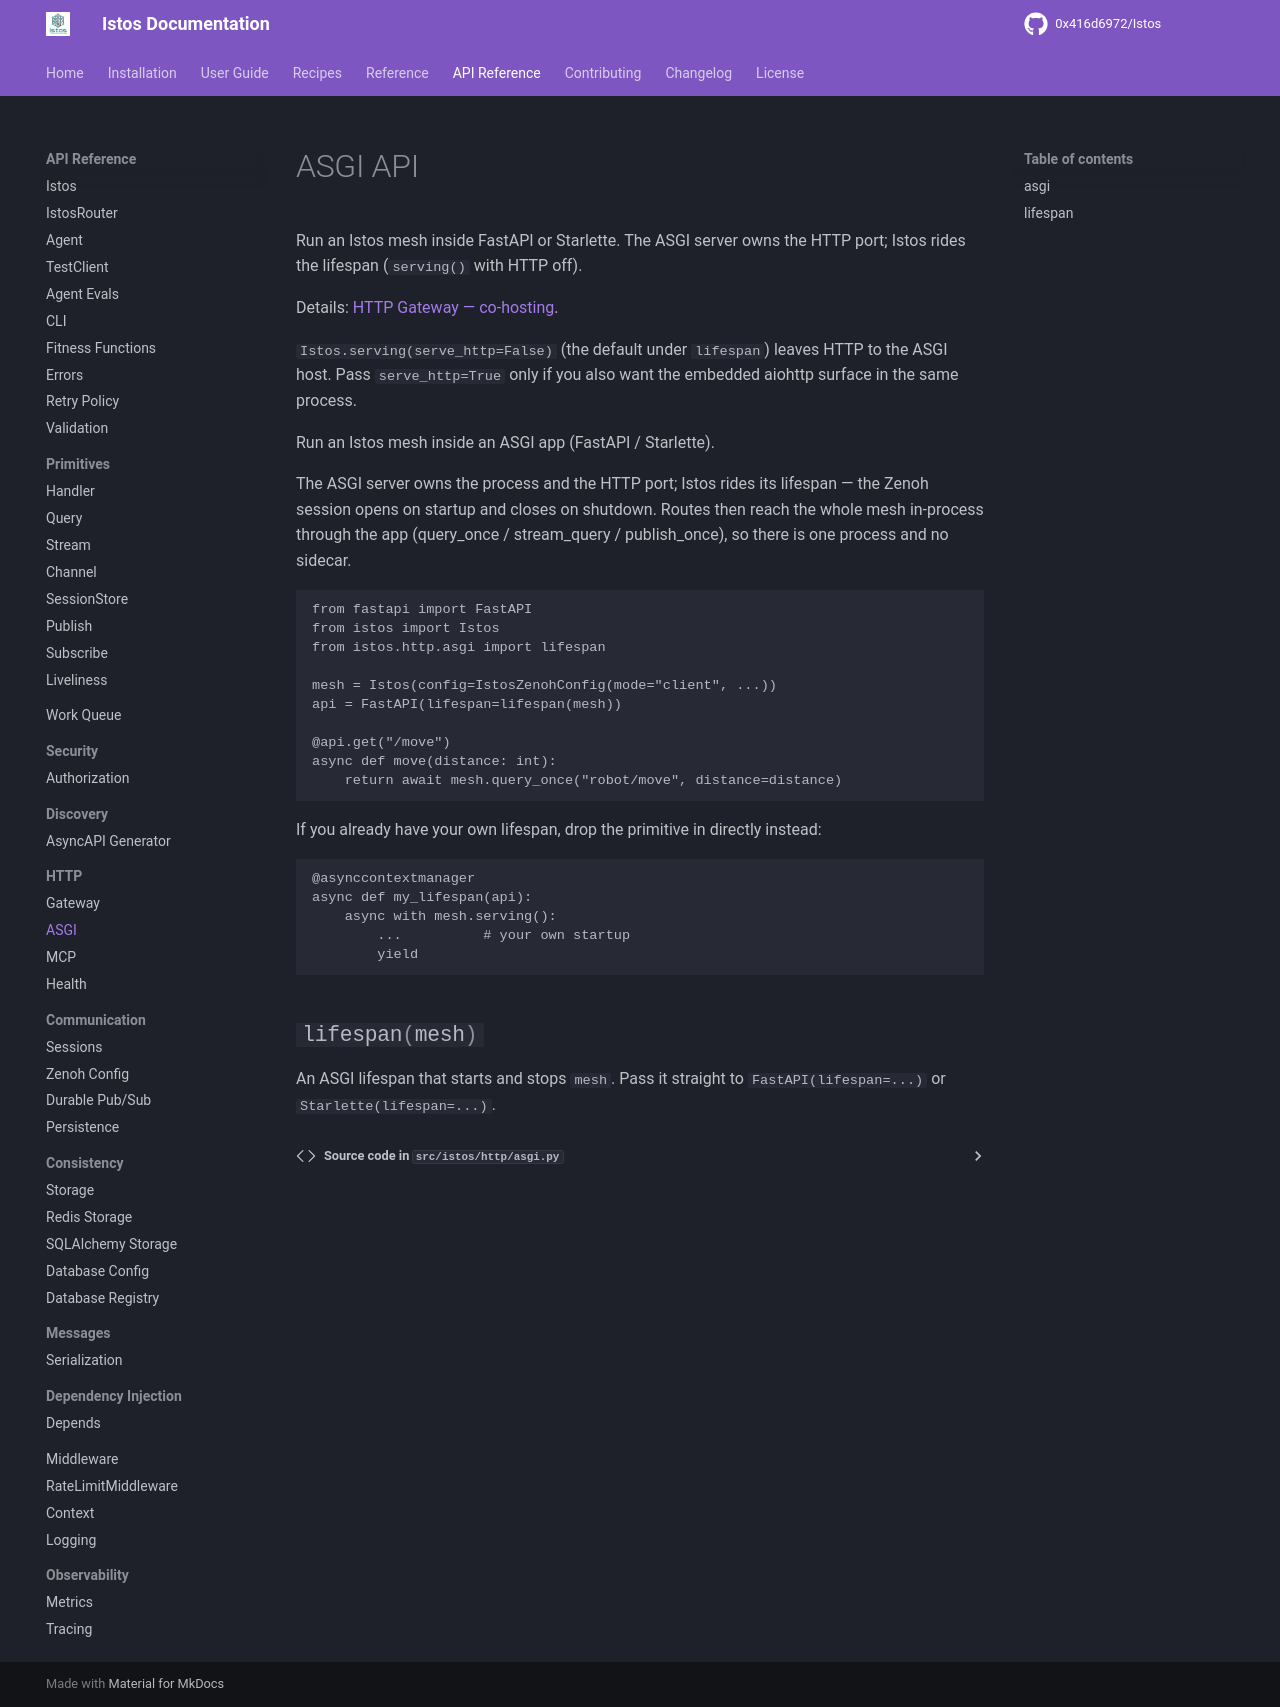

repository: 0x416d6972/Istos · page: api/http/asgi/index.html · generator: mkdocs

---
title: ASGI API
---

# ASGI API

Run an Istos mesh inside FastAPI or Starlette. The ASGI server owns the HTTP
port; Istos rides the lifespan (`serving()` with HTTP off).

Details: [HTTP Gateway — co-hosting](../../user-guide/http-gateway.md).

`Istos.serving(serve_http=False)` (the default under `lifespan`) leaves HTTP to
the ASGI host. Pass `serve_http=True` only if you also want the embedded
aiohttp surface in the same process.

::: istos.http.asgi
    options:
      show_root_heading: false
      show_source: true
      heading_level: 2
